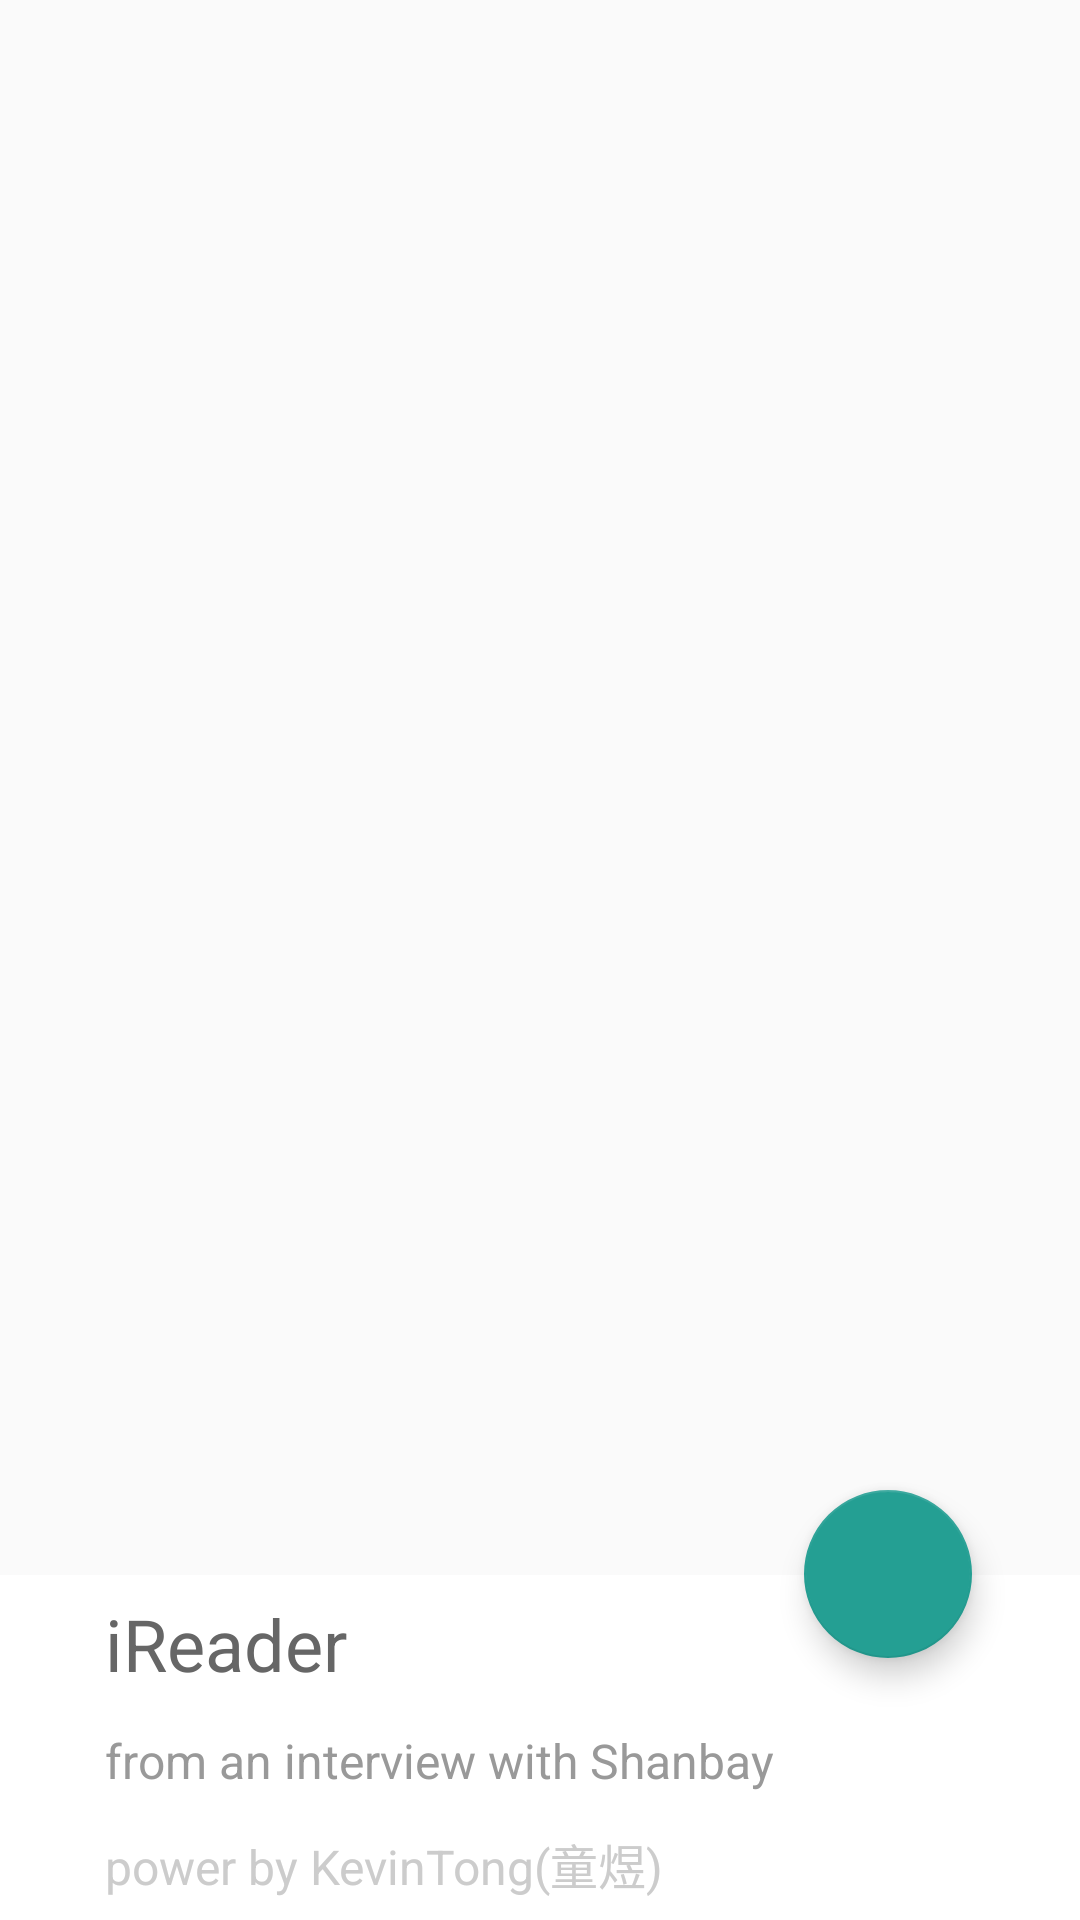

Here is an Android app screen rendered from its layout file. Give the layout XML and the strings, colors and styles it references.
<!-- AndroidManifest.xml: application theme AppTheme -->
<!-- res/layout/activity_splash.xml -->
<RelativeLayout xmlns:android="http://schemas.android.com/apk/res/android"
    xmlns:tools="http://schemas.android.com/tools"
    android:layout_width="match_parent"
    android:layout_height="match_parent"
    xmlns:app="http://schemas.android.com/apk/res-auto"
    tools:context="io.kevintong.ireader.view.activity.SplashActivity">


    <ImageView
        android:id="@+id/iv_splash"
        android:layout_width="match_parent"
        android:layout_height="match_parent"
        android:scaleType="centerCrop"
        android:layout_marginBottom="115dp" />

    <android.support.design.widget.FloatingActionButton
        android:id="@+id/fab_more_image"
        android:layout_width="wrap_content"
        android:layout_height="wrap_content"
        android:layout_alignBottom="@id/iv_splash"
        android:layout_alignRight="@id/iv_splash"
        android:layout_marginRight="36dp"
        android:layout_marginBottom="-28dp"
        app:srcCompat="@drawable/ic_more_image_white"/>

    <LinearLayout
        android:id="@+id/rl_info"
        android:layout_width="match_parent"
        android:layout_height="115dp"
        android:layout_alignParentBottom="true"
        android:background="@android:color/white"
        android:gravity="center_vertical"
        android:orientation="vertical"
        android:paddingLeft="35dp">


        <TextView
            android:layout_width="match_parent"
            android:layout_height="wrap_content"
            android:ellipsize="end"
            android:maxLines="1"
            android:text="@string/app_name"
            android:textColor="#666666"
            android:textSize="24sp" />

        <TextView
            android:layout_width="match_parent"
            android:layout_height="wrap_content"
            android:layout_marginTop="12dp"
            android:ellipsize="end"
            android:maxLines="1"
            android:text="@string/app_sub_title"
            android:textColor="#999999"
            android:textSize="16sp" />

        <TextView
            android:layout_width="match_parent"
            android:layout_height="wrap_content"
            android:layout_marginTop="12dp"
            android:ellipsize="end"
            android:maxLines="1"
            android:text="@string/app_author"
            android:textColor="#cccccc"
            android:textSize="16sp" />
    </LinearLayout>

</RelativeLayout>
<!-- resources referenced by this layout -->
<resources>
  <string name="app_author">power by KevinTong(童煜)</string>
  <string name="app_name">iReader</string>
  <string name="app_sub_title">from an interview with Shanbay</string>
  <style name="AppTheme" parent="Theme.AppCompat.Light.DarkActionBar">
          
          <item name="colorPrimary">@color/colorPrimary</item>
          <item name="colorPrimaryDark">@color/colorPrimaryDark</item>
          <item name="colorAccent">@color/colorAccent</item>
      </style>
  <color name="colorPrimary">#249F93</color>
  <color name="colorPrimaryDark">#0D7165</color>
  <color name="colorAccent">#249F93</color>
</resources>
